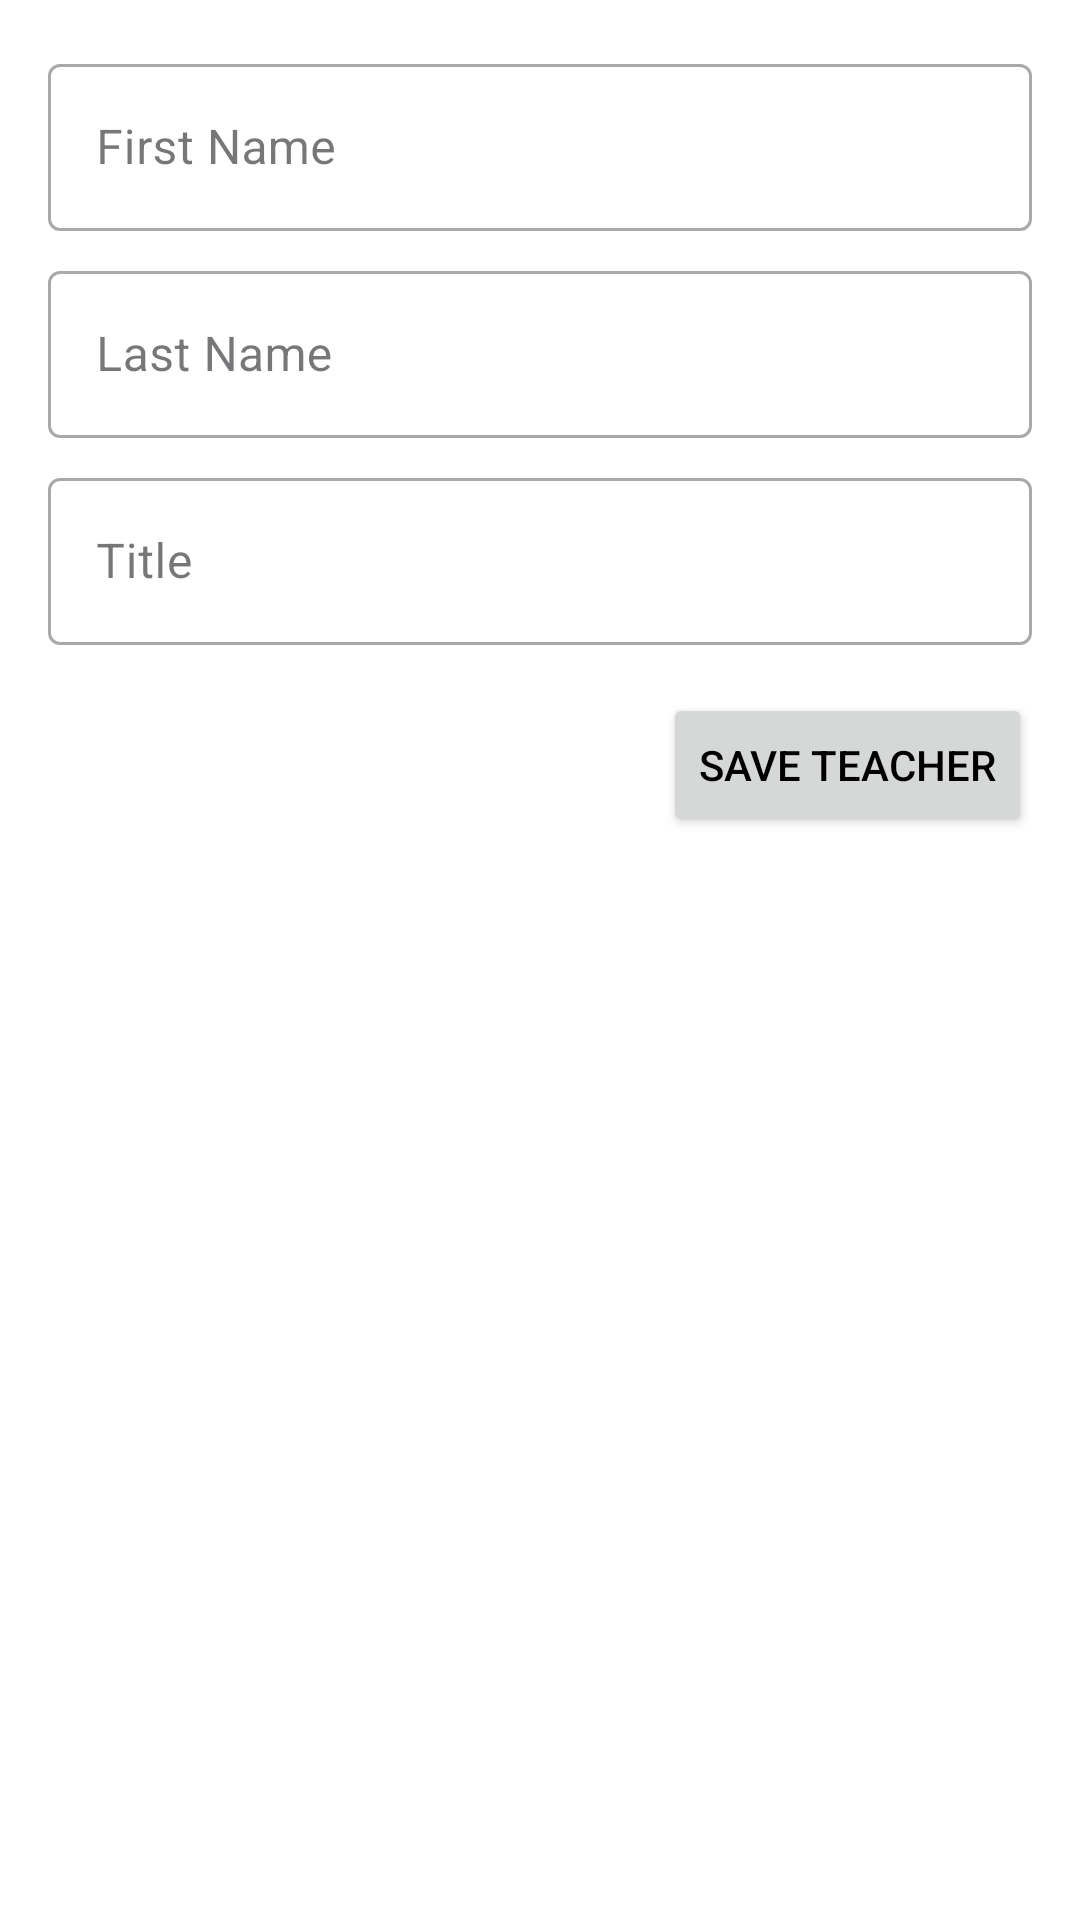

This screen was rendered from an Android layout file. Write that file and the resources it references.
<!-- AndroidManifest.xml: application theme Theme.PolisApp -->
<!-- res/layout/activity_add_edit_teacher.xml -->
<?xml version="1.0" encoding="utf-8"?>
<LinearLayout xmlns:android="http://schemas.android.com/apk/res/android"
    xmlns:app="http://schemas.android.com/apk/res-auto"
    xmlns:tools="http://schemas.android.com/tools"
    android:layout_width="match_parent"
    android:layout_height="match_parent"
    android:orientation="vertical"
    android:padding="16dp"
    android:layout_marginTop="?attr/actionBarSize"
    tools:context=".AddEditTeacherActivity">

    <com.google.android.material.textfield.TextInputLayout
        android:layout_width="match_parent"
        android:layout_height="wrap_content"
        android:layout_marginBottom="8dp"
        style="@style/Widget.MaterialComponents.TextInputLayout.OutlinedBox">

        <com.google.android.material.textfield.TextInputEditText
            android:id="@+id/editTextFirstName"
            android:layout_width="match_parent"
            android:layout_height="wrap_content"
            android:hint="First Name"
            android:inputType="textCapWords" />
    </com.google.android.material.textfield.TextInputLayout>

    <com.google.android.material.textfield.TextInputLayout
        android:layout_width="match_parent"
        android:layout_height="wrap_content"
        android:layout_marginBottom="8dp"
        style="@style/Widget.MaterialComponents.TextInputLayout.OutlinedBox">

        <com.google.android.material.textfield.TextInputEditText
            android:id="@+id/editTextLastName"
            android:layout_width="match_parent"
            android:layout_height="wrap_content"
            android:hint="Last Name"
            android:inputType="textCapWords" />
    </com.google.android.material.textfield.TextInputLayout>

    <com.google.android.material.textfield.TextInputLayout
        android:layout_width="match_parent"
        android:layout_height="wrap_content"
        android:layout_marginBottom="16dp"
        style="@style/Widget.MaterialComponents.TextInputLayout.OutlinedBox">

        <com.google.android.material.textfield.TextInputEditText
            android:id="@+id/editTextTitle"
            android:layout_width="match_parent"
            android:layout_height="wrap_content"
            android:hint="Title"
            android:inputType="textCapWords" />
    </com.google.android.material.textfield.TextInputLayout>

    <ProgressBar
        android:id="@+id/progressBarSaveTeacher"
        style="?android:attr/progressBarStyle"
        android:layout_width="wrap_content"
        android:layout_height="wrap_content"
        android:layout_gravity="center"
        android:visibility="gone"
        tools:visibility="visible"
        android:layout_marginTop="16dp"/>

    <Button
        android:id="@+id/buttonSaveTeacher"
        android:layout_width="wrap_content"
        android:layout_height="wrap_content"
        android:layout_gravity="end"
        android:text="Save Teacher" />

</LinearLayout>
<!-- resources referenced by this layout -->
<resources>
  <style name="Theme.PolisApp" parent="Base.Theme.PolisApp" />
  <style name="Base.Theme.PolisApp" parent="Theme.Material3.DayNight">
          
          <item name="android:colorBackground">#FFFFFF</item> 
          <item name="android:textColor">#000000</item>       
  
          
          <item name="colorPrimary">#000000</item>
          <item name="colorOnPrimary">#FFFFFF</item>
          <item name="colorSecondary">#FFFFFF</item>
          <item name="colorOnSecondary">#000000</item>
      </style>
</resources>
